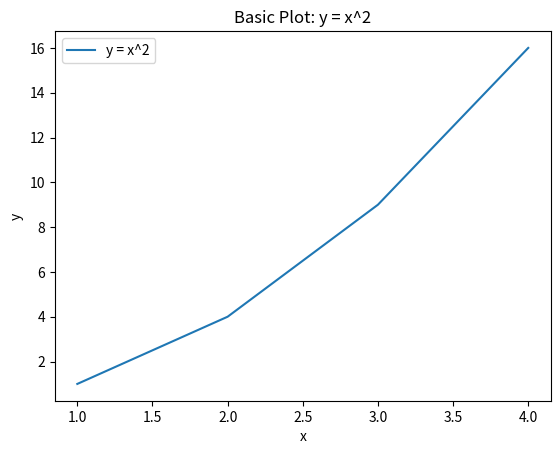
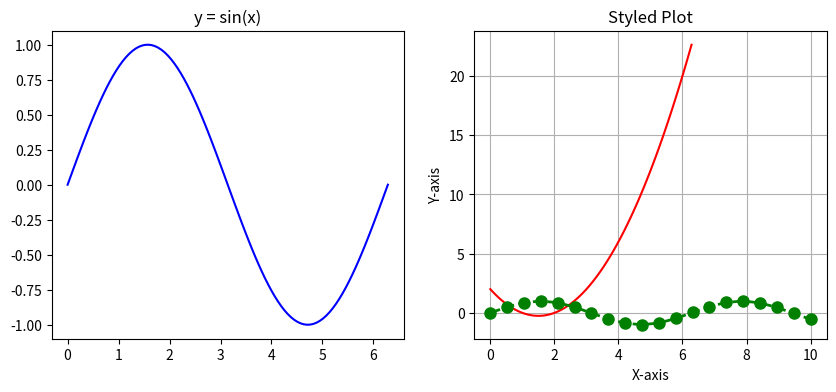
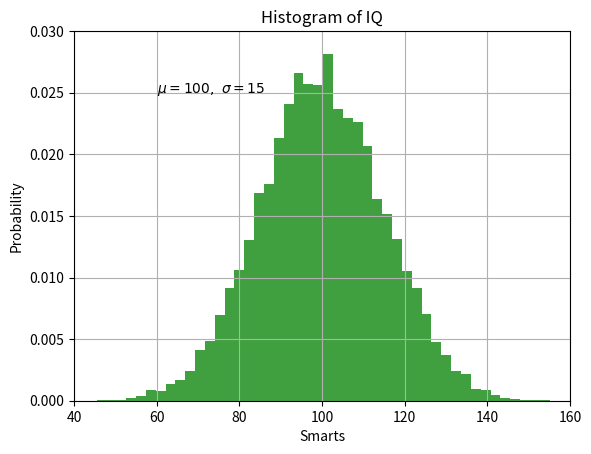

Write Python code to recreate these figures, in order.
import numpy as np
import matplotlib.pyplot as plt
from matplotlib.animation import FuncAnimation

# --- Basic Plotting ---
# Plot a simple line graph with given points: y = x^2
x = np.array([1, 2, 3, 4])  # Define x-values as a NumPy array
y = x**2  # Compute y = x^2
plt.plot(x, y, label='y = x^2')  # Plot with a label
plt.xlabel('x')  # Label for x-axis
plt.ylabel('y')  # Label for y-axis
plt.title('Basic Plot: y = x^2')  # Title of the plot
plt.legend()  # Display the legend
plt.show()  # Show the plot

# --- Multiple Figures and Axes ---
# Create a figure with two subplots side by side
fig, (ax1, ax2) = plt.subplots(1, 2, figsize=(10, 4))  # 1 row, 2 columns, set figure size

# Plot y = sin(x) on the first subplot
x = np.linspace(0, 2*np.pi, 100)  # 100 points from 0 to 2π
y_sin = np.sin(x)  # Compute y = sin(x)
ax1.plot(x, y_sin, color='blue')  # Plot with blue line
ax1.set_title('y = sin(x)')  # Title for first subplot

# Plot y = x^2 - 3x + 2 on the second subplot
y_poly = x**2 - 3*x + 2  # Compute y = x^2 - 3x + 2
ax2.plot(x, y_poly, color='red')  # Plot with red line
ax2.set_title('y = x^2 - 3x + 2')  # Title for second subplot
plt.show()  # Display both subplots

# --- Formatting Plot Style ---
# Customize a plot with colors, markers, and line styles
x = np.linspace(0, 10, 20)  # 20 evenly spaced points from 0 to 10
y = np.sin(x)  # Compute y = sin(x) for styling
plt.plot(x, y, color='green', marker='o', linestyle='--', linewidth=2, markersize=8)  # Styled plot
plt.xlabel('X-axis')  # X-axis label
plt.ylabel('Y-axis')  # Y-axis label
plt.title('Styled Plot')  # Plot title
plt.grid(True)  # Add a grid
plt.show()  # Display the styled plot

# --- Animated Plot: Moving y = sin(x) ---
# Set up a figure and axis for animation
fig, ax = plt.subplots()  # Create figure and axis
x = np.linspace(0, 2*np.pi, 100)  # 100 points from 0 to 2π
line, = ax.plot(x, np.sin(x))  # Initial plot of y = sin(x)

# Define the update function for animation
def update(frame):
    line.set_ydata(np.sin(x + frame / 10.0))  # Shift sine wave by frame
    return line,

# Create and save the animation
ani = FuncAnimation(fig, update, frames=100, interval=50)  # 100 frames, 50ms interval
ani.save('sine_wave.gif', writer='pillow')  # Save as GIF
plt.show()  # Display the animation

# --- Random Data and Histogram ---
# Generate random data with a normal distribution
mu, sigma = 100, 15  # Mean (mu) and standard deviation (sigma)
x = mu + sigma * np.random.randn(10000)  # 10,000 random points

# Create a histogram of the data
n, bins, patches = plt.hist(x, 50, density=True, facecolor='g', alpha=0.75)  # 50 bins, green color
plt.xlabel('Smarts')  # X-axis label
plt.ylabel('Probability')  # Y-axis label
plt.title('Histogram of IQ')  # Plot title
plt.text(60, 0.025, r'$\mu=100,\ \sigma=15$')  # Add text with mean and sigma
plt.axis([40, 160, 0, 0.03])  # Set axis limits: [xmin, xmax, ymin, ymax]
plt.grid(True)  # Add a grid
plt.show()  # Display the histogram